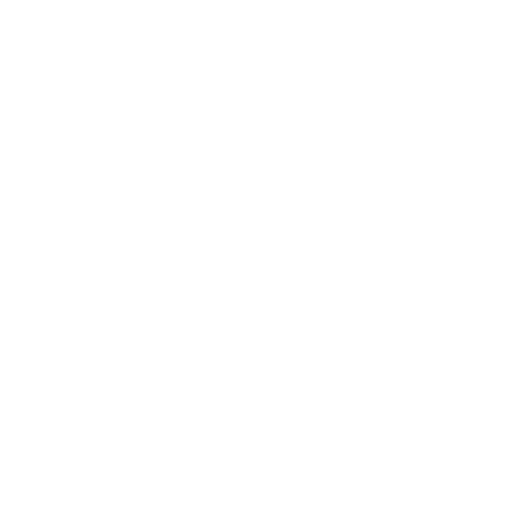
t = 0.00 s
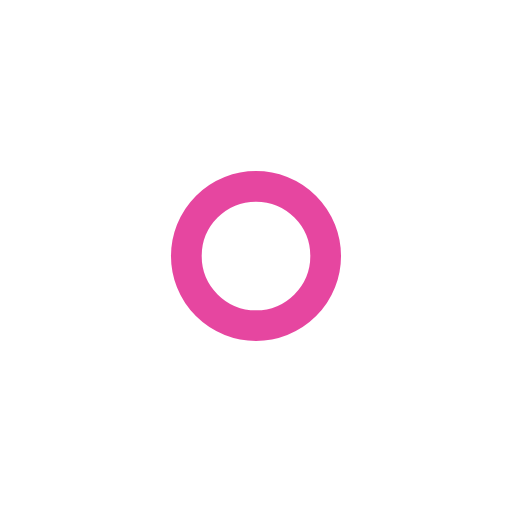
t = 0.28 s
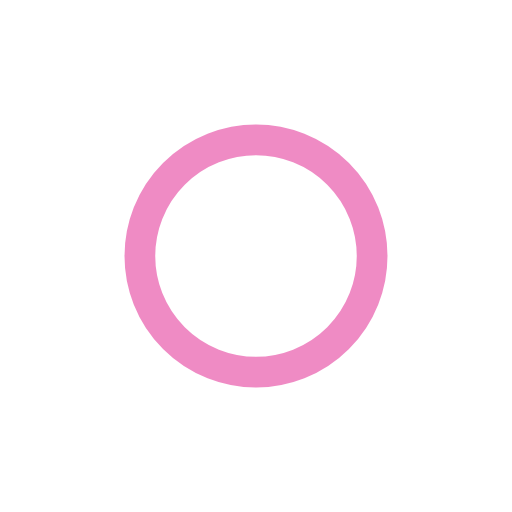
t = 0.57 s
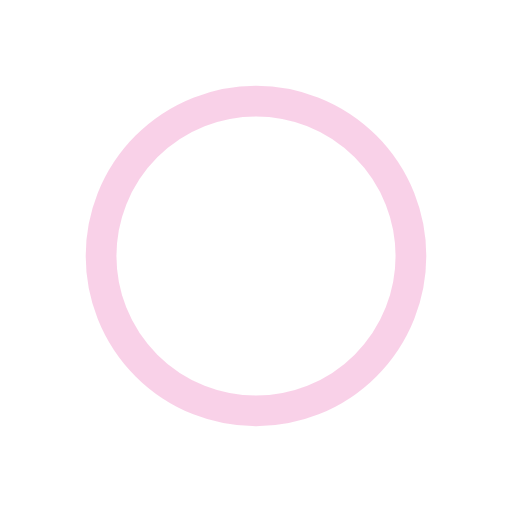
t = 0.85 s

The animated SVG that drew these frames (rendered in a browser with its animation timeline set to each time). Animation: 4 SMIL elements (animate=4); one cycle of 1.14 s, repeats indefinitely.

<?xml version="1.0" encoding="utf-8"?>
<svg xmlns="http://www.w3.org/2000/svg" xmlns:xlink="http://www.w3.org/1999/xlink" style="margin: auto; background: none; display: block; shape-rendering: auto;" width="217px" height="217px" viewBox="0 0 100 100" preserveAspectRatio="xMidYMid">
<circle cx="50" cy="50" r="0" fill="none" stroke="#e01989" stroke-width="6">
  <animate attributeName="r" repeatCount="indefinite" dur="1.1363636363636365s" values="0;35" keyTimes="0;1" keySplines="0 0.2 0.8 1" calcMode="spline" begin="0s"></animate>
  <animate attributeName="opacity" repeatCount="indefinite" dur="1.1363636363636365s" values="1;0" keyTimes="0;1" keySplines="0.2 0 0.8 1" calcMode="spline" begin="0s"></animate>
</circle><circle cx="50" cy="50" r="0" fill="none" stroke="#ffffff" stroke-width="6">
  <animate attributeName="r" repeatCount="indefinite" dur="1.1363636363636365s" values="0;35" keyTimes="0;1" keySplines="0 0.2 0.8 1" calcMode="spline" begin="-0.5681818181818182s"></animate>
  <animate attributeName="opacity" repeatCount="indefinite" dur="1.1363636363636365s" values="1;0" keyTimes="0;1" keySplines="0.2 0 0.8 1" calcMode="spline" begin="-0.5681818181818182s"></animate>
</circle>
<!-- [ldio] generated by https://loading.io/ --></svg>
